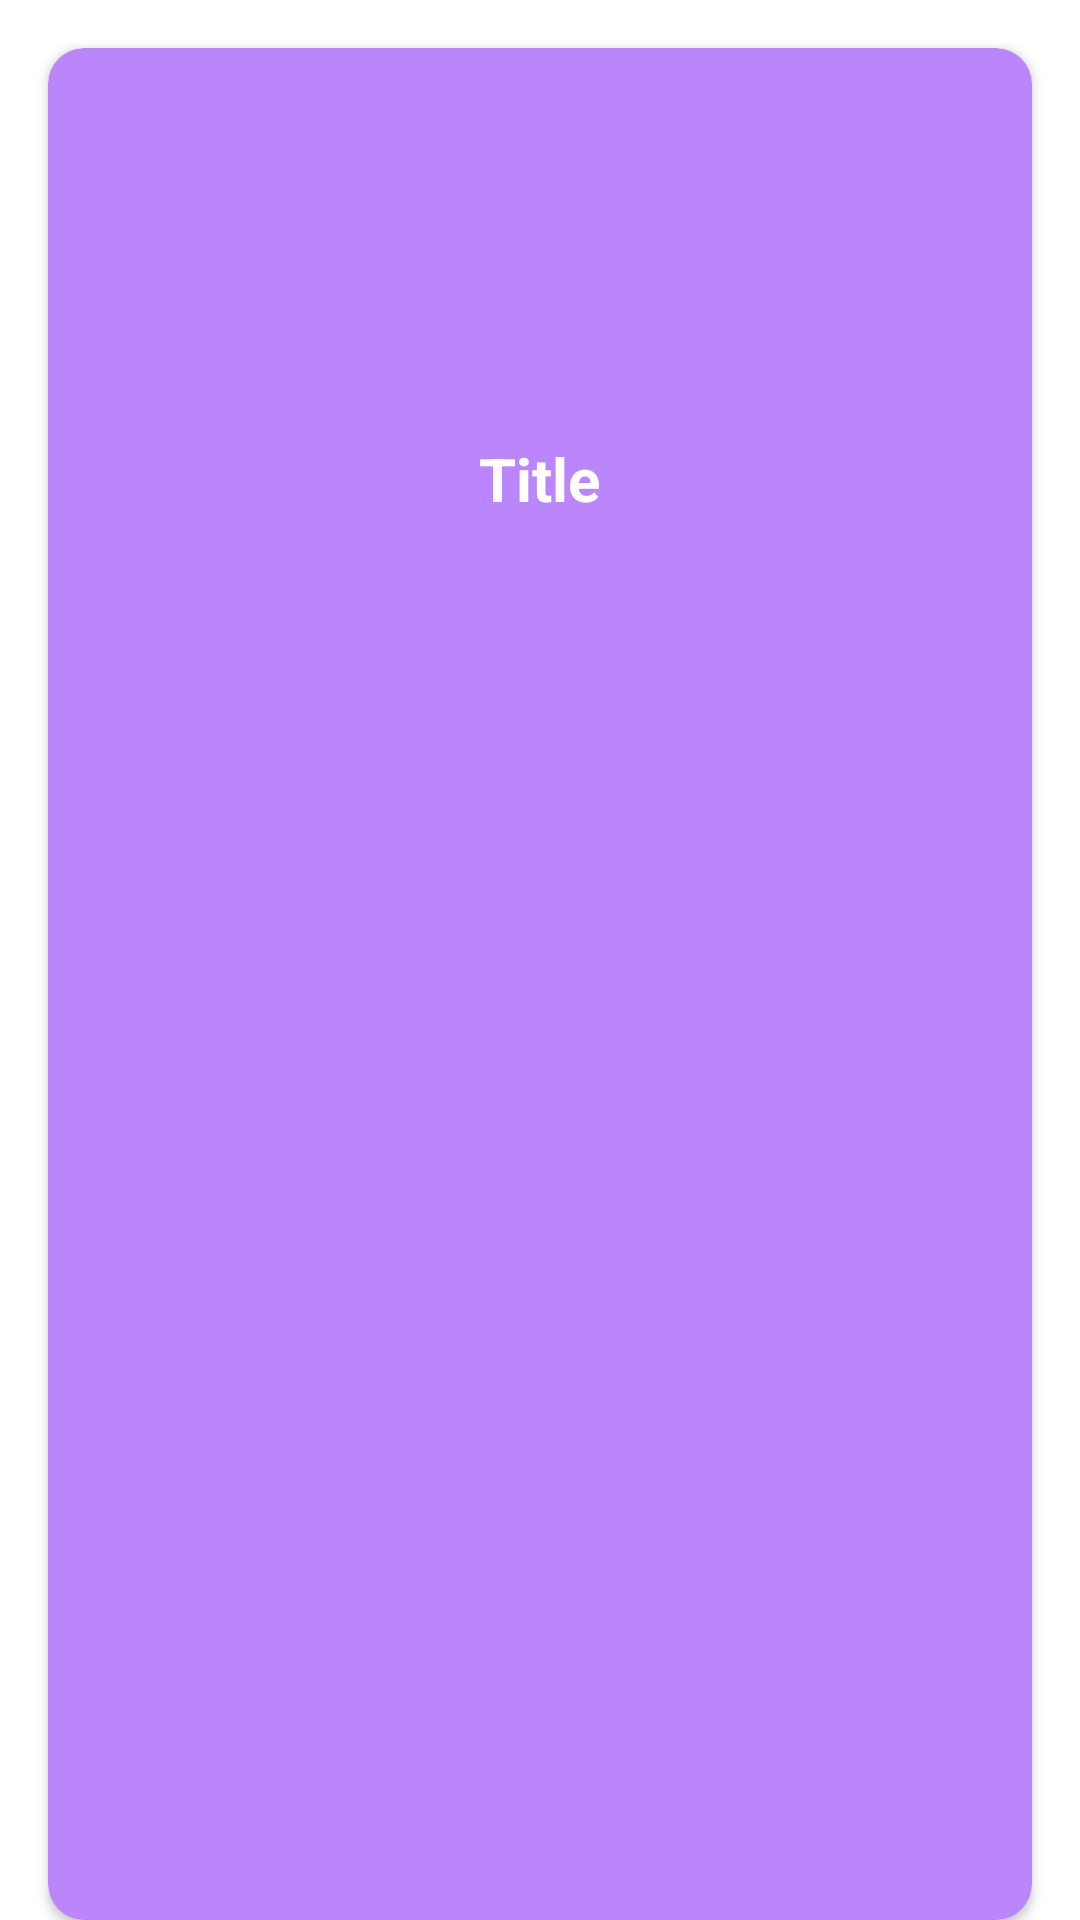

Android layout source for this screen:
<!-- AndroidManifest.xml: application theme Theme.MiuHousing -->
<!-- res/layout/reservation_view.xml -->
<?xml version="1.0" encoding="utf-8"?>
<androidx.constraintlayout.widget.ConstraintLayout
    xmlns:android="http://schemas.android.com/apk/res/android"
    xmlns:app="http://schemas.android.com/apk/res-auto"
    xmlns:tools="http://schemas.android.com/tools"
    android:layout_width="match_parent"
    android:layout_height="200dp">

    <androidx.cardview.widget.CardView

        android:id="@+id/cardView"
        android:layout_width="match_parent"
        android:layout_height="match_parent"
        android:layout_gravity="center_horizontal"
        android:layout_marginStart="16dp"
        android:layout_marginTop="16dp"
        android:layout_marginEnd="16dp"
        android:backgroundTint="@color/purple_200"
        app:cardCornerRadius="12dp"
        app:layout_constraintEnd_toEndOf="parent"
        app:layout_constraintStart_toStartOf="parent"
        app:layout_constraintTop_toTopOf="parent">

        <RelativeLayout
            android:id="@+id/playout"
            android:layout_width="match_parent"
            android:layout_height="match_parent">

            <ImageView
                android:id="@+id/ivImage"
                android:layout_width="match_parent"
                android:layout_height="120dp"
                android:layout_marginStart="15dp"
                android:layout_marginTop="10dp"
                android:layout_marginEnd="15dp"
                app:layout_constraintEnd_toEndOf="parent"
                app:layout_constraintStart_toStartOf="parent"
                app:layout_constraintTop_toTopOf="parent" />

            <TextView
                android:id="@+id/tvTitle"
                android:layout_width="wrap_content"
                android:layout_height="wrap_content"
                android:layout_below="@+id/ivImage"
                android:layout_centerHorizontal="true"
                android:layout_marginLeft="30dp"
                android:text="Title"
                android:textColor="@color/white"
                android:textSize="20dp"
                android:textStyle="bold" />
        </RelativeLayout>
    </androidx.cardview.widget.CardView>
</androidx.constraintlayout.widget.ConstraintLayout>
<!-- resources referenced by this layout -->
<resources>
  <color name="purple_200">#FFBB86FC</color>
  <color name="white">#FFFFFFFF</color>
  <style name="Theme.MiuHousing" parent="Theme.MaterialComponents.DayNight.DarkActionBar">
          
          <item name="colorPrimary">@color/purple_500</item>
          <item name="colorPrimaryVariant">@color/purple_700</item>
          <item name="colorOnPrimary">@color/white</item>
          
          <item name="colorSecondary">@color/teal_200</item>
          <item name="colorSecondaryVariant">@color/teal_700</item>
          <item name="colorOnSecondary">@color/black</item>
          
          <item name="android:statusBarColor">?attr/colorPrimaryVariant</item>
          
          <item name="android:actionOverflowButtonStyle">@style/MyTheme</item>
      </style>
  <color name="purple_500">#FF6200EE</color>
  <color name="purple_700">#FF3700B3</color>
  <color name="teal_200">#FF03DAC5</color>
  <color name="teal_700">#FF018786</color>
  <color name="black">#FF000000</color>
  <style name="MyTheme" parent="@android:style/Widget.Holo.ActionButton.Overflow">
          <item name="android:src">@drawable/baseline_account_circle_24</item>
      </style>
</resources>
